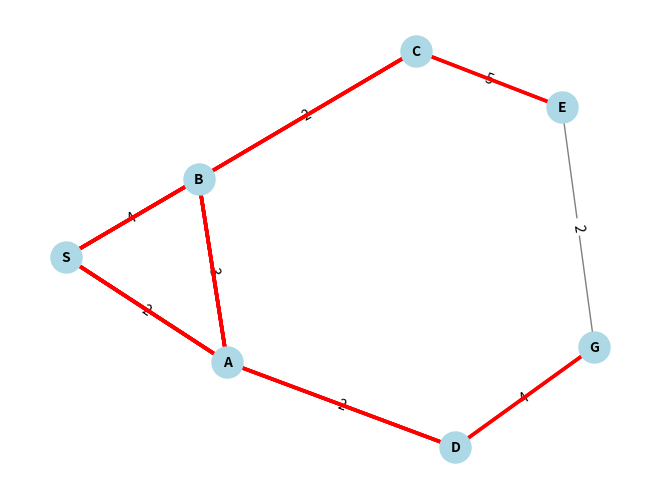

Reproduce this figure in Python.
import matplotlib.pyplot as plt
import networkx as nx
import numpy as np

def BMS(graph, start, goal, max_no_goalcutoff):
    queue = [[start]] 
    res = [] 
    f = 0 
    n_g = max_no_goalcutoff 

    while len(queue) != 0:
        tmp = []  
        curr = queue.pop(0)  
        currnode = curr[-1] 

        for neighbor in graph[currnode].keys():
            if neighbor in curr:  # Avoid cycles
                continue

            tmp1 = curr + [neighbor]
            tmp.append(tmp1)
            queue.append(tmp1) 

            queue.sort(key=lambda k1: ord(k1[-1]))

            if goal == neighbor:
                f += 1

        for i in tmp:
            res.append(i)

        if f == n_g:
            break

    print("All Paths Explored:", res)

    goal_node = [i for i in res if goal in i]
    print('BMS Paths containing the goal:', goal_node)

    return res, goal_node

d = {
    'S': {'A': 2, 'B': 4},
    'A': {'S': 2, 'B': 3, 'D': 2},
    'B': {'S': 4, 'A': 3, 'C': 2},
    'C': {'B': 2, 'E': 5},
    'E': {'C': 5, 'G': 2}, 
    'D': {'A': 2, 'G': 4},
    'G': {'D': 4, 'E': 2}
}


def visualize_graph(graph, explored_paths):
    G = nx.Graph()

    for node in graph:
        for neighbor, weight in graph[node].items():
            G.add_edge(node, neighbor, weight=weight)

    pos = nx.spring_layout(G)

    nx.draw(G, pos, with_labels=True, node_color='lightblue', node_size=500, font_size=10, font_weight='bold', edge_color='gray')

    edge_labels = nx.get_edge_attributes(G, 'weight')
    nx.draw_networkx_edge_labels(G, pos, edge_labels=edge_labels)

    for path in explored_paths:
        edges_in_path = [(path[i], path[i + 1]) for i in range(len(path) - 1)]
        nx.draw_networkx_edges(G, pos, edgelist=edges_in_path, edge_color='red', width=2.5)

    plt.show()
explored_paths, goal_paths = BMS(d, 'S', 'G', 2)
visualize_graph(d, explored_paths)
